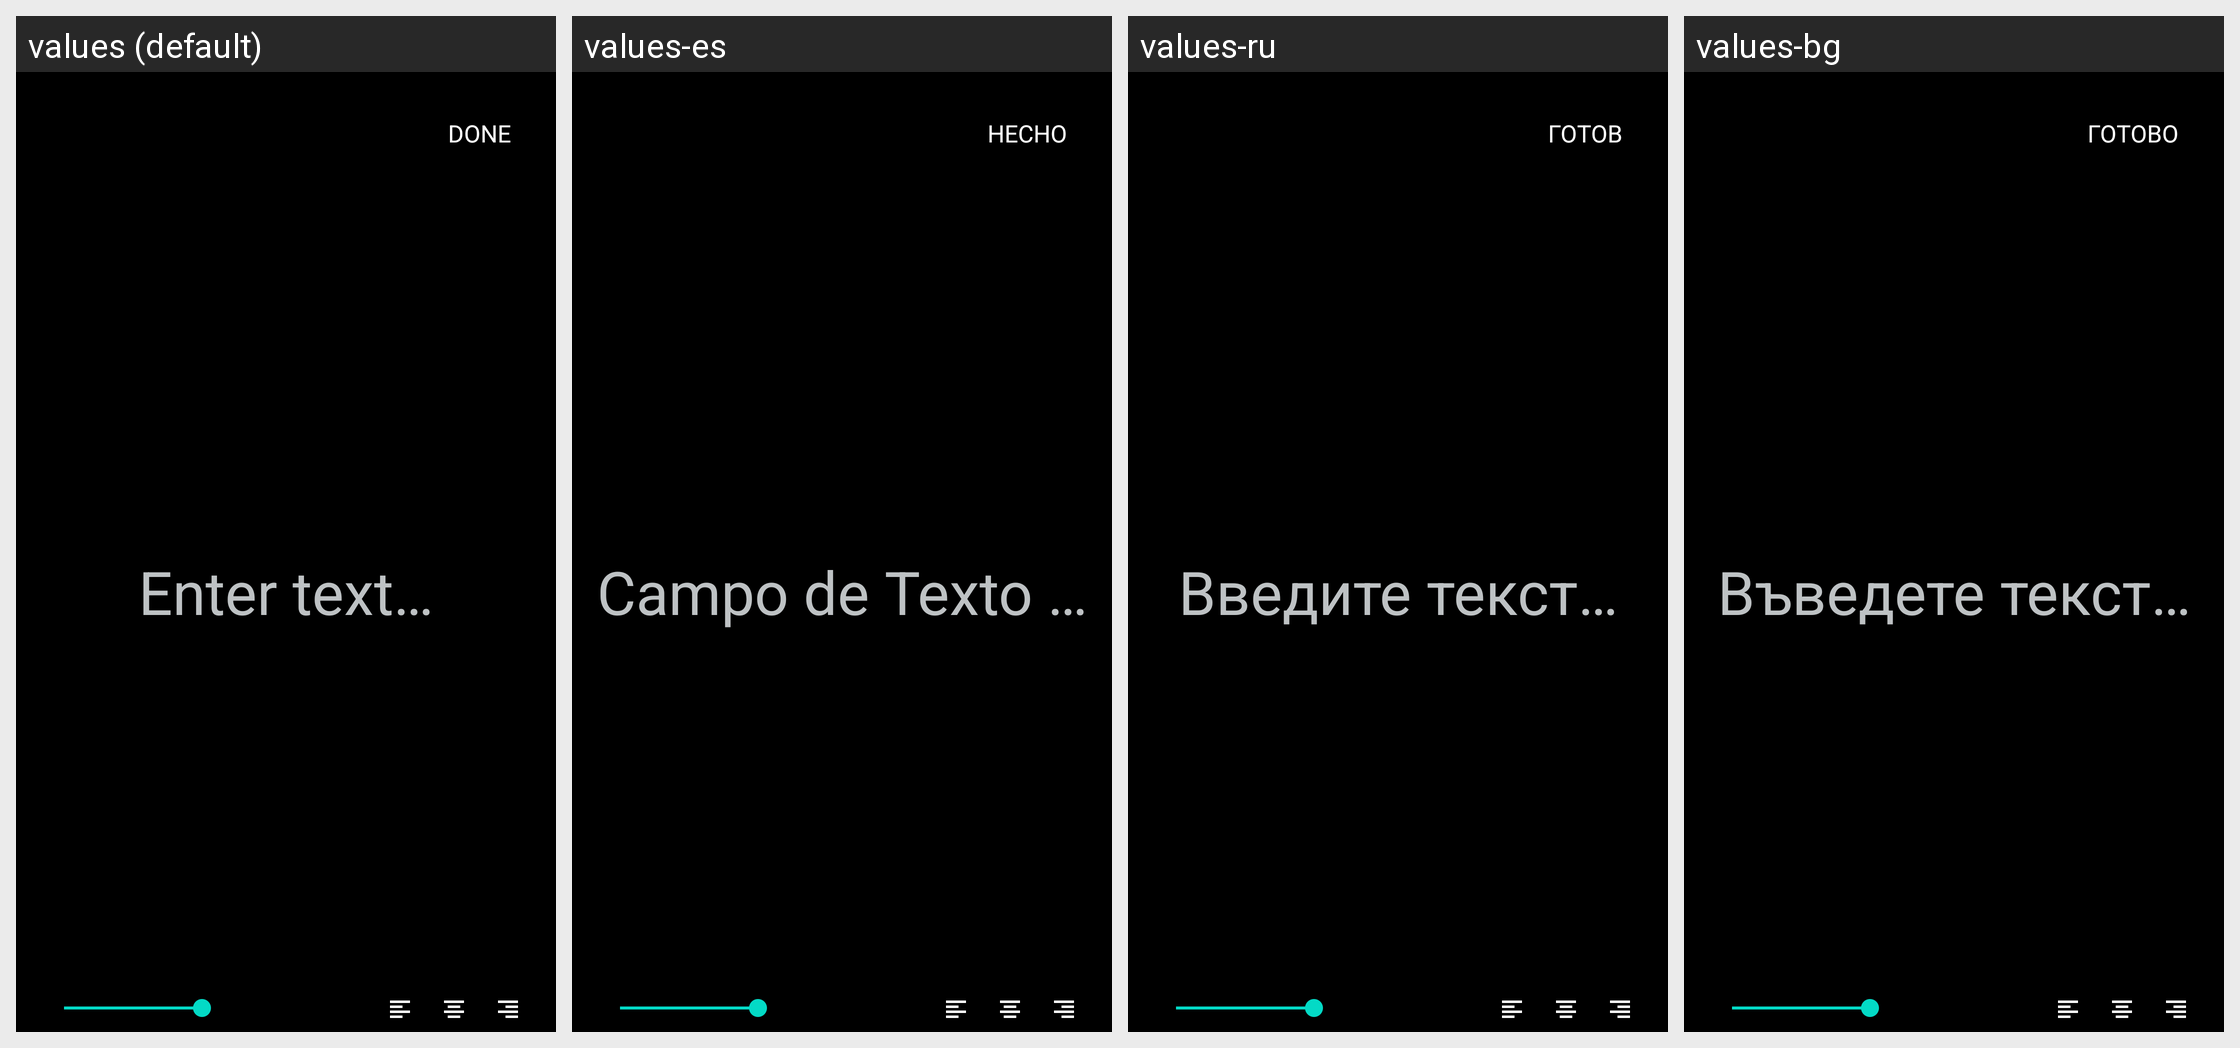

This grid shows one Android layout under several languages. Give, for every string resource on the screen, its name, the default text and each shown locale's text.
Android screen res/layout/dialog_edit_text_sticker.xml rendered under 4 locales, left to right: values (default), values-es, values-ru, values-bg. Device: Nexus 5 (rendered at 1080×1920; each locale shown at half size, 540×960, under a caption strip naming it); theme Theme.MaterialComponents.DayNight.NoActionBar.
Other locales in the repository, not shown: values-ar, values-de, values-fr, values-in, values-it, values-ja, values-ms, values-pl, values-pt, values-tr.
Strings drawn on this screen, with the default value and each locale's value (text and hints the layout hard-codes, and strings that could not be matched under every locale, appear in the picture but are not listed):

iamutkarshtiwari_github_io_ananas_done
  values: DONE
  values-es: HECHO
  values-ru: ГОТОВ
  values-bg: ГОТОВО

iamutkarshtiwari_github_io_ananas_input_hint
  values: Enter text…
  values-es: Campo de Texto …
  values-ru: Введите текст…
  values-bg: Въведете текст…
